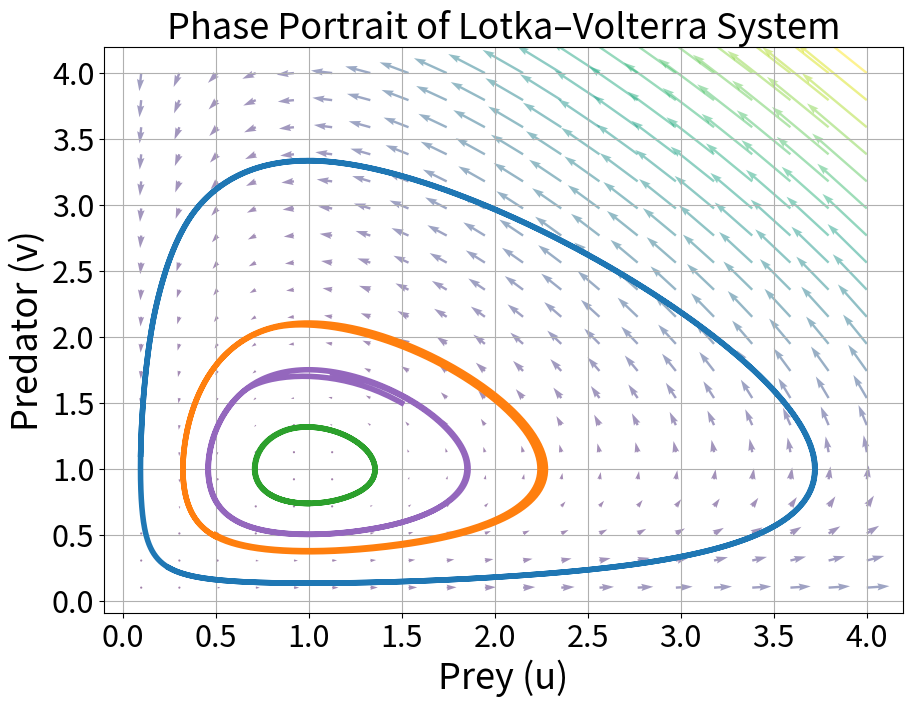
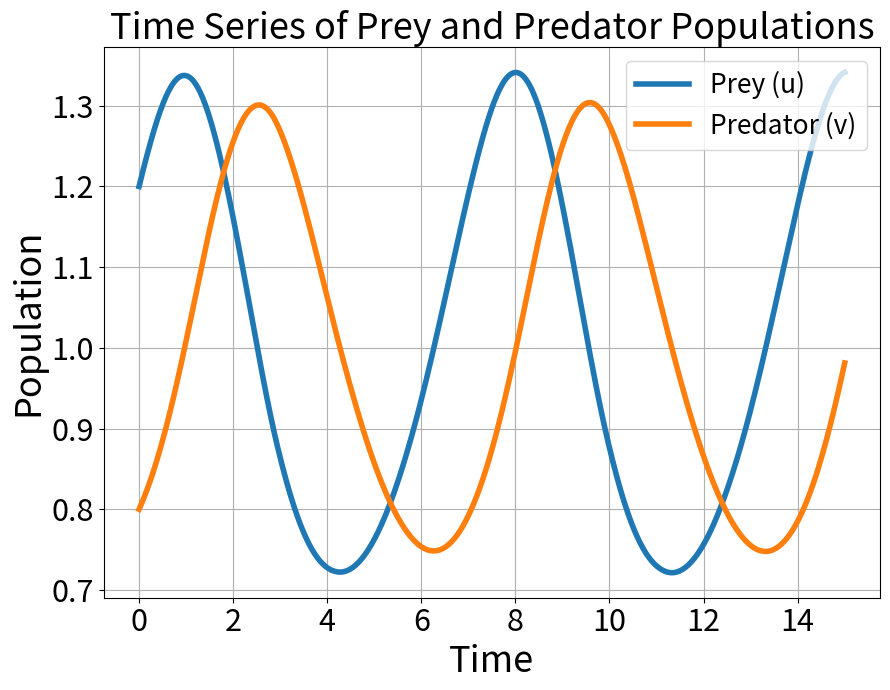

The matplotlib source for these figures, in order:
import numpy as np
import matplotlib.pyplot as plt
from scipy.integrate import solve_ivp
from scipy.optimize import fsolve

# u = prey, v = predator
# alpha = predator efficiency

# Defining the Lotka-Volterra system 
def lotka_volterra(t, z, alpha):
    u, v = z
    du_dt = u * (1 - v)
    dv_dt = alpha * v * (u - 1)
    return [du_dt, dv_dt]

# Defining alpha and time span
alpha = 0.8
t_span = (0, 15)
t_eval = np.linspace(t_span[0], t_span[1], 500)

#Defining initial conditions for the orbits
initial_conditions = [
    [0.25, 0.25],
    [0.5, 0.5],
    [0.8, 0.8],
    [1, 1],
    [1.5, 1.5]
]

#Set up plot
plt.figure(figsize=(9, 7))
for z0 in initial_conditions:
    sol = solve_ivp(lotka_volterra, t_span, z0, args=(alpha,), t_eval=t_eval)
    plt.plot(sol.y[0], sol.y[1], label=f'u₀={z0[0]}, v₀={z0[1]}',lw=4)

# Vector field 
u_vals = np.linspace(0.1, 4, 20)
v_vals = np.linspace(0.1, 4, 20)
U, V = np.meshgrid(u_vals, v_vals)
du = U * (1 - V)
dv = alpha * V * (U - 1)
speed = np.sqrt(du**2 + dv**2)

#Quiver sets up the arrows to show the oscillations
plt.quiver(U, V, du, dv, speed, alpha=0.5)

plt.xlabel('Prey (u)',fontsize=26)
plt.ylabel('Predator (v)',fontsize=26)
plt.title('Phase Portrait of Lotka–Volterra System',fontsize=26)
plt.grid(True)
plt.tight_layout()
plt.xticks(fontsize=22) 
plt.yticks(fontsize=22)
plt.savefig("LV_Phase.svg", dpi=600)
plt.show()

# Plot time series of a single orbit
z0 = [1.2, 0.8]
sol = solve_ivp(lotka_volterra, t_span, z0, args=(alpha,), t_eval=t_eval)

#Plot setup
plt.figure(figsize=(9, 7))
plt.plot(t_eval, sol.y[0], label='Prey (u)', linewidth=4)
plt.plot(t_eval, sol.y[1], label='Predator (v)', linewidth=4)
plt.xlabel('Time',fontsize=26)
plt.ylabel('Population',fontsize=26)
plt.title('Time Series of Prey and Predator Populations',fontsize=26)
plt.legend(fontsize=19)
plt.grid(True)
plt.xticks(fontsize=22) 
plt.yticks(fontsize=22)
plt.tight_layout()
plt.savefig("LV_timeseries.svg", dpi=600)
plt.show()
